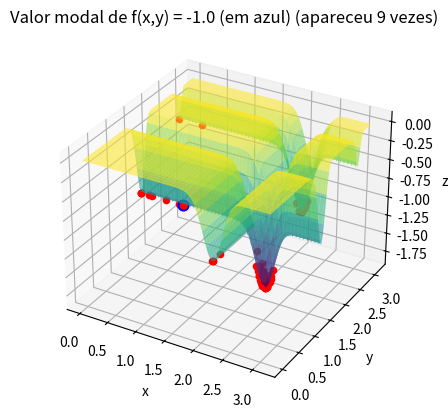

Recreate this plot in Python.
import numpy as np
import matplotlib.pyplot as plt
from collections import Counter

def f(x, y):
    return -np.sin(x) * np.sin(x**2 / np.pi)**(2 * 10) - np.sin(y) * np.sin(2 * y**2 / np.pi)**(2 * 10)

fig = plt.figure()
fg = fig.add_subplot(111, projection='3d')

x_values = np.linspace(0, np.pi, 100)
y_values = np.linspace(0, np.pi, 100)
Graphx, graphy = np.meshgrid(x_values, y_values)

fg.plot_surface(Graphx, graphy, f(Graphx, graphy), cmap='viridis', alpha=0.6)

step_size = 1
max_it = 10000  
max_viz = 200 
num_runs = 100
f_opt_values = []
x_opt_values = []

for run in range(num_runs):
    x_opt = np.random.uniform(low=0, high=np.pi, size=2)
    f_opt = f(x_opt[0], x_opt[1])

    melhoria = True
    i = 0
    valores = [f_opt]

    while i < max_it and melhoria:
        melhoria = False
        for j in range(max_viz):
            x_cand = x_opt + np.random.uniform(low=-step_size, high=step_size, size=2)
            x_cand = np.clip(x_cand, 0, np.pi)
            f_cand = f(x_cand[0], x_cand[1])

            if f_cand < f_opt:
                x_opt = x_cand
                f_opt = f_cand
                valores.append(f_opt)
                melhoria = True
                break
        i += 1

    fg.scatter(x_opt[0], x_opt[1], f_opt, color='r', s=20)
    f_opt_values.append(round(f_opt, 3))
    x_opt_values.append(x_opt)

modal_f_opt, modal_count = Counter(f_opt_values).most_common(1)[0]

for i in range(len(f_opt_values)):
    if f_opt_values[i] == modal_f_opt:
        modal_x_opt = x_opt_values[i][0]
        modal_y_opt = x_opt_values[i][1]
        break

fg.scatter(modal_x_opt, modal_y_opt, modal_f_opt, color='b', s=60)
fg.set_xlabel('x')
fg.set_ylabel('y')
fg.set_zlabel('z')
fg.set_title(f'Valor modal de f(x,y) = {modal_f_opt} (em azul) (apareceu {modal_count} vezes)')

plt.show()
